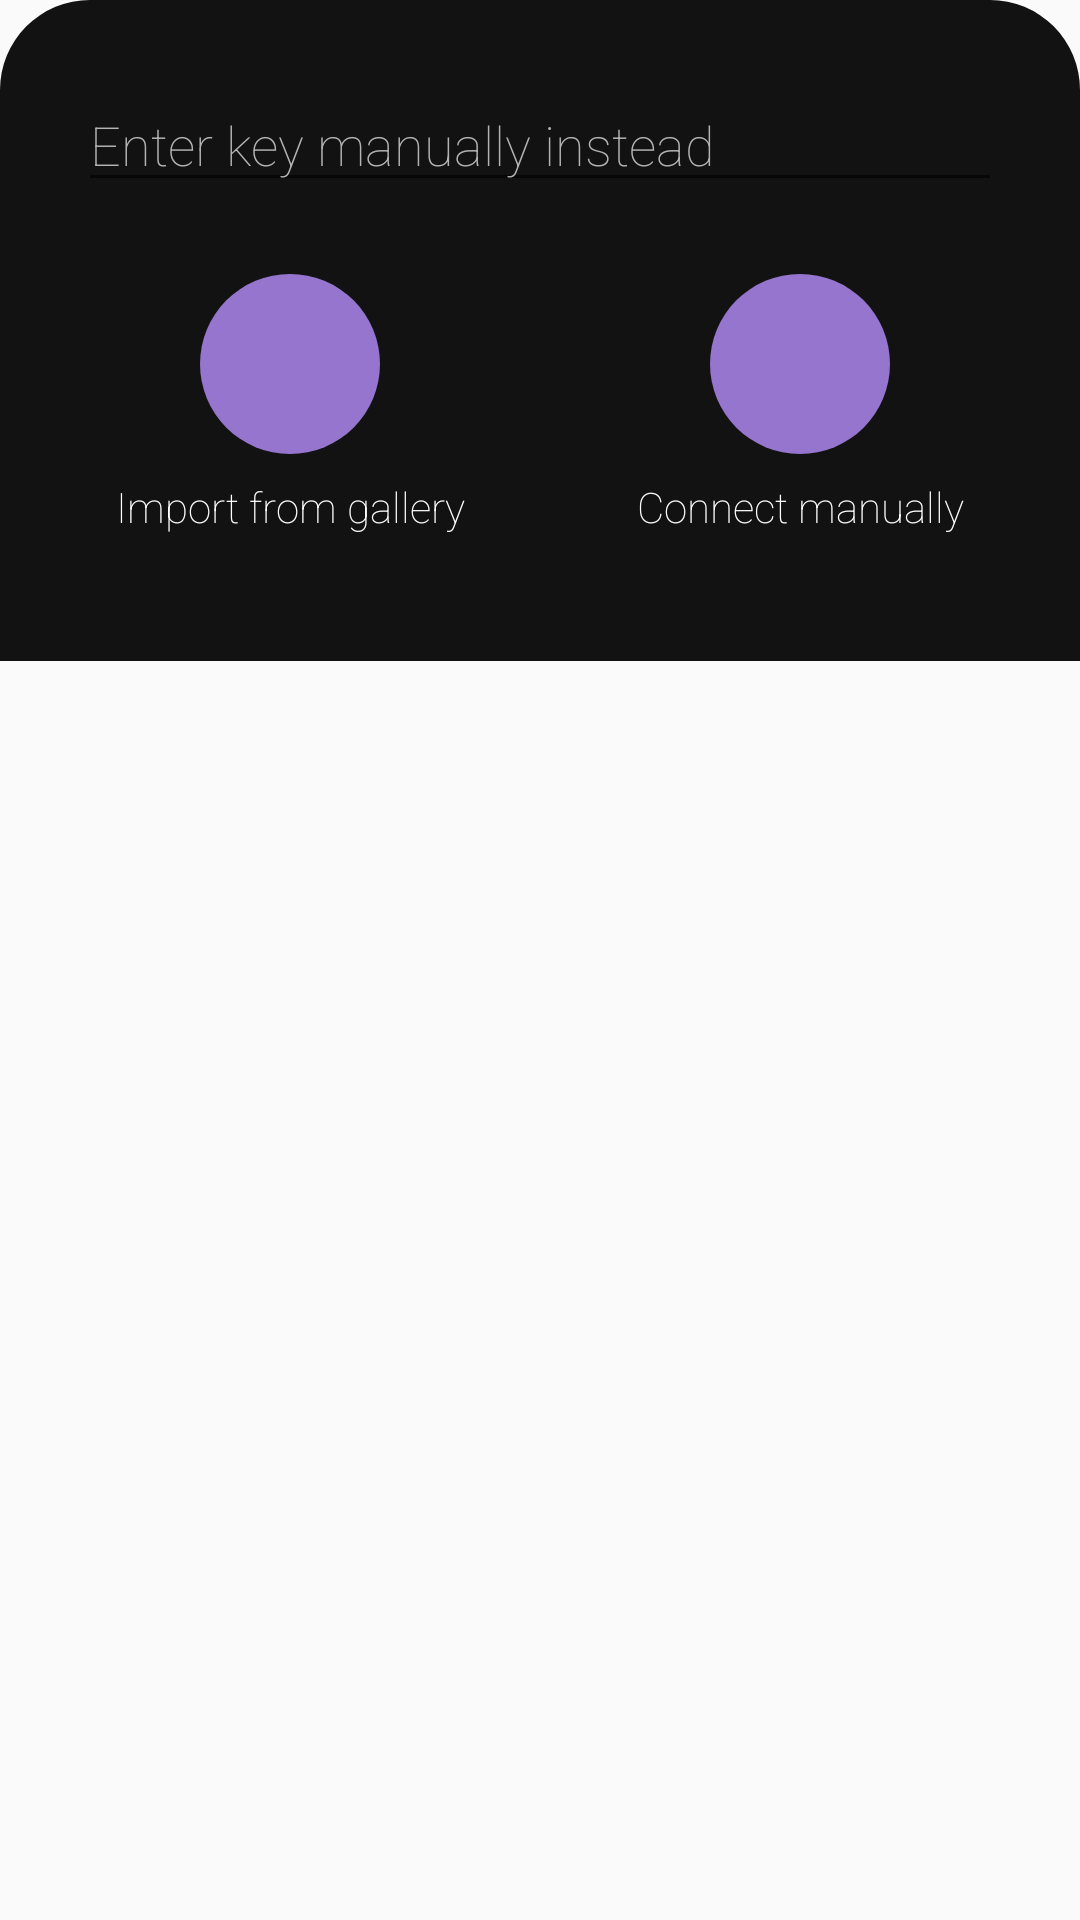

This screen was rendered from an Android layout file. Write that file and the resources it references.
<!-- AndroidManifest.xml: application theme AppTheme -->
<!-- res/layout/bottom_sheet_qr_activity.xml -->
<?xml version="1.0" encoding="utf-8"?>
<LinearLayout xmlns:android="http://schemas.android.com/apk/res/android"
    android:orientation="vertical" android:layout_width="match_parent"
    android:layout_height="match_parent">
    <LinearLayout
        android:layout_width="match_parent"
        android:layout_height="wrap_content"
        android:orientation="vertical"
        android:layout_gravity="bottom"
        android:background="@drawable/dialog_bg">
        <EditText
            android:layout_width="match_parent"
            android:layout_height="wrap_content"
            android:id="@+id/enterKeyManuallyET"
            android:layout_margin="16dp"
            android:textColorHint="@color/shimmer_grey_dark"
            android:hint="@string/enter_manually"
            />
        <LinearLayout xmlns:android="http://schemas.android.com/apk/res/android"
            android:orientation="horizontal"
            android:layout_width="match_parent"
            android:layout_height="wrap_content">
            <LinearLayout
                android:layout_width="wrap_content"
                android:layout_height="wrap_content"
                android:orientation="vertical"
                android:layout_weight="1"
                android:layout_marginBottom="32dp">
                <ImageView
                    android:padding="16dp"
                    android:clickable="true"
                    android:id="@+id/importFromGalleryBtn"
                    android:layout_width="wrap_content"
                    android:layout_height="wrap_content"
                    android:src="@drawable/ic_gallery_24dp"
                    android:background="@drawable/qr_button_shape"
                    android:layout_margin="8dp"
                    android:layout_gravity="center"/>
                <TextView
                    android:layout_width="wrap_content"
                    android:layout_height="wrap_content"
                    android:text="@string/import_from_gallery"
                    android:layout_gravity="center"/>
            </LinearLayout>
            <LinearLayout
                android:layout_width="wrap_content"
                android:layout_height="wrap_content"
                android:orientation="vertical"
                android:layout_weight="1">
                <ImageView
                    android:padding="16dp"
                    android:clickable="true"
                    android:id="@+id/enterKeyManuallyBtn"
                    android:layout_width="wrap_content"
                    android:layout_height="wrap_content"
                    android:src="@drawable/ic_edit"
                    android:background="@drawable/qr_button_shape"
                    android:layout_margin="8dp"
                    android:layout_gravity="center"/>
                <TextView
                    android:layout_width="wrap_content"
                    android:layout_height="wrap_content"
                    android:text="@string/connect_manually"
                    android:layout_gravity="center"/>
            </LinearLayout>
        </LinearLayout>
    </LinearLayout>

</LinearLayout>
<!-- resources referenced by this layout -->
<resources>
  <color name="shimmer_grey_dark">#b3b3b3</color>
  <!-- drawable dialog_bg (drawable) -->
  <?xml version="1.0" encoding="utf-8"?>
  <shape xmlns:android="http://schemas.android.com/apk/res/android">
  
      <solid
          android:color="@color/colorPrimaryDark"/>
  
      <corners
          android:topLeftRadius="30dp"
          android:topRightRadius="30dp"
          />
      <padding
          android:left="10dp"
          android:right="10dp"
          android:top="10dp"
          android:bottom="10dp"/>
  
  </shape>
  <!-- drawable qr_button_shape (drawable) -->
  <?xml version="1.0" encoding="utf-8"?>
  <shape xmlns:android="http://schemas.android.com/apk/res/android"
      android:shape="rectangle" >
  
      <corners
          android:bottomLeftRadius="30dp"
          android:bottomRightRadius="30dp"
          android:radius="60dp"
          android:topLeftRadius="30dp"
          android:topRightRadius="30dp" />
  
      <solid android:color="@color/colorAccent" />
  
      <padding
          android:bottom="0dp"
          android:left="0dp"
          android:right="0dp"
          android:top="0dp" />
  
      <size
          android:height="60dp"
          android:width="60dp" />
  
  </shape>
  <string name="connect_manually">Connect manually</string>
  <string name="enter_manually">Enter key manually instead</string>
  <string name="import_from_gallery">Import from gallery</string>
  <style name="AppTheme" parent="Theme.AppCompat.Light.NoActionBar">
          
          <item name="colorPrimary">@color/colorPrimary</item>
          <item name="colorPrimaryDark">@color/colorPrimaryDark</item>
          <item name="colorAccent">@color/colorAccent</item>
          <item name="android:fontFamily">sans-serif-thin</item>
          <item name="android:textColor">@color/colorWhite</item>
          <item name="editTextStyle">@style/CustomEditText</item>
          <item name="android:itemBackground">@color/colorPrimary</item>
          <item name="android:windowContentTransitions">true</item>
      </style>
  <color name="colorPrimaryDark">#121212</color>
  <color name="colorAccent">#9575CD</color>
  <color name="colorPrimary">#18242b</color>
  <color name="colorWhite">#FFFFFF</color>
  <style name="CustomEditText" parent="@android:style/Widget.EditText">
          <item name="android:textColor">@color/colorWhite</item>
      </style>
</resources>
